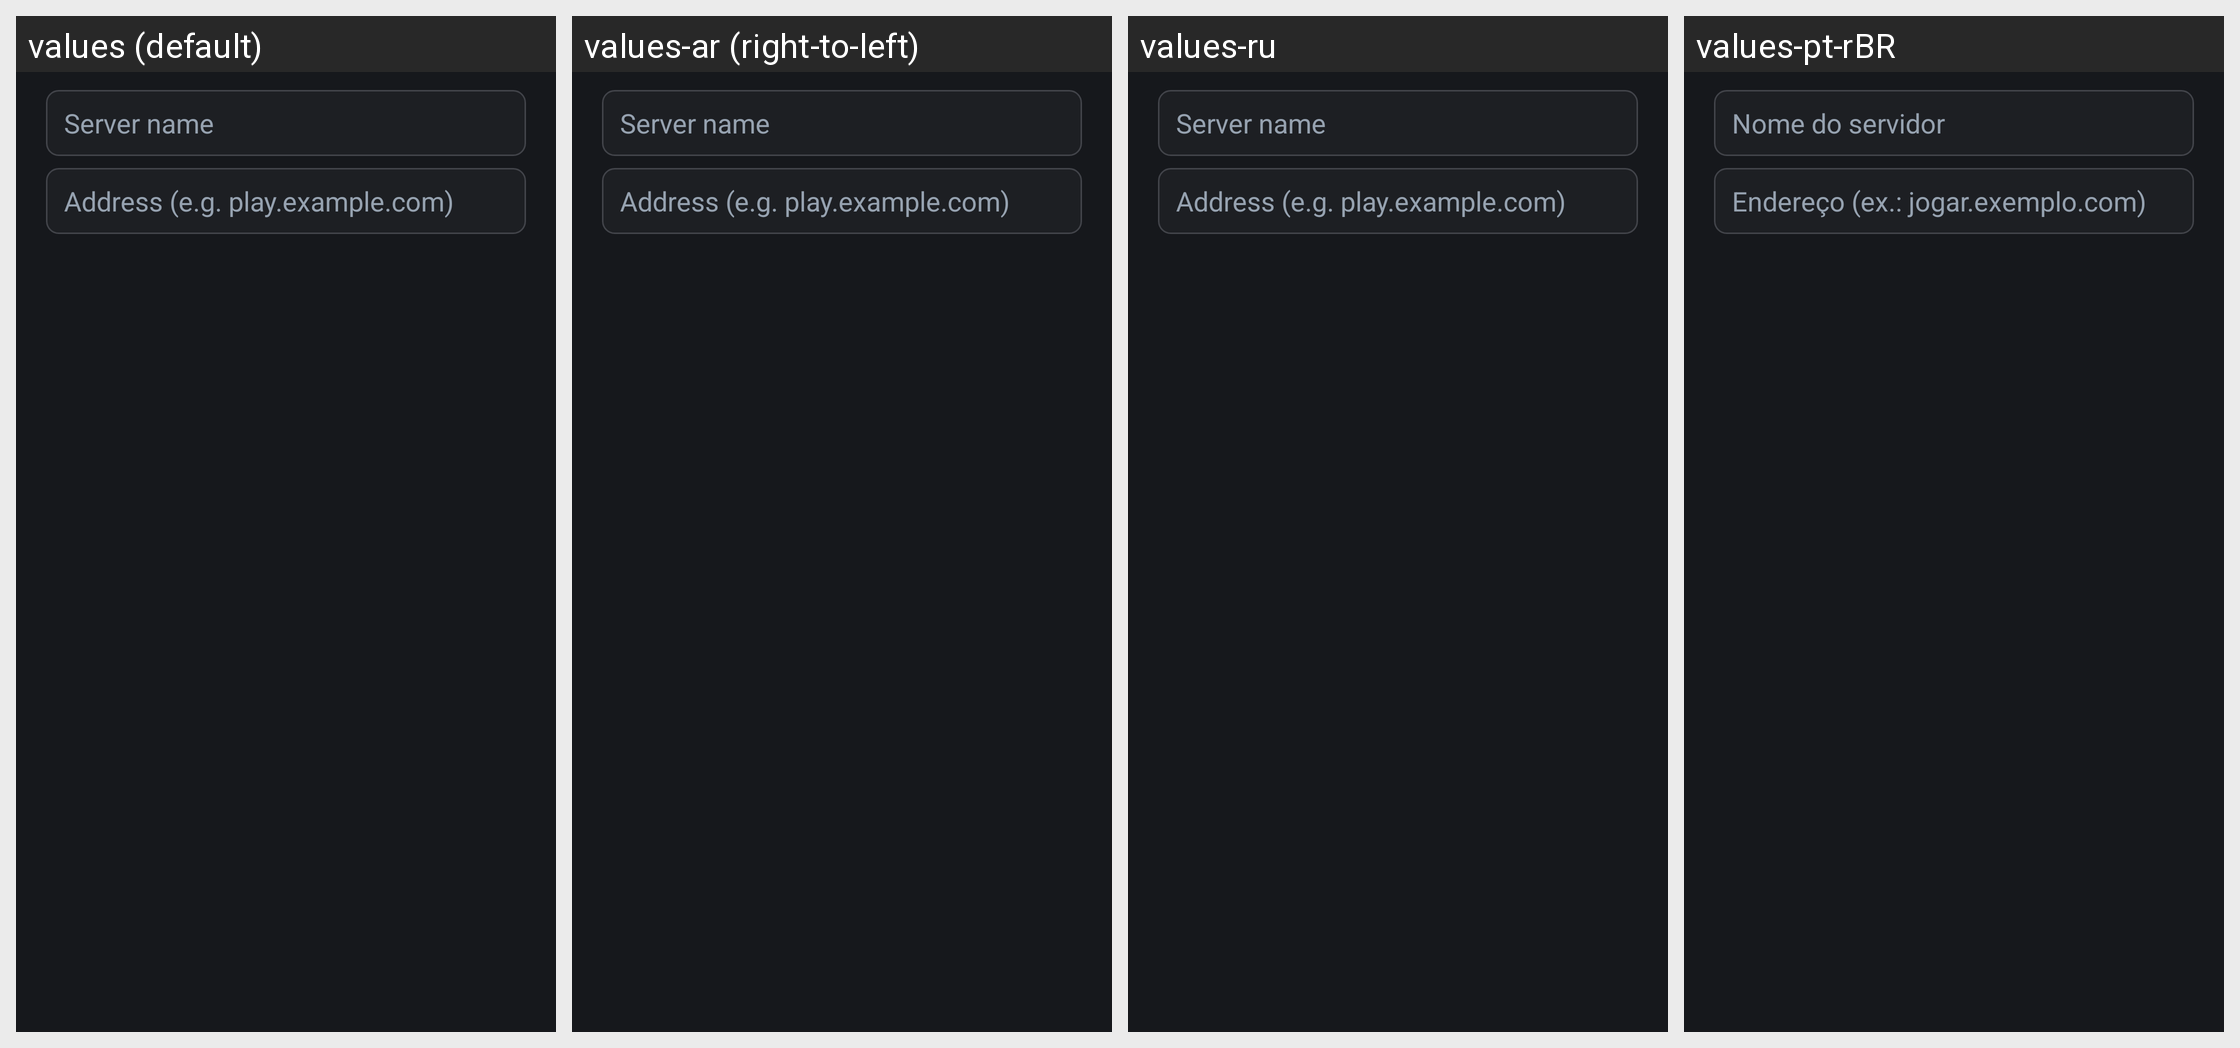

The Android screen above is rendered under several locales of the same app. Produce the string resources it draws, with the default and per-locale values.
Android screen res/layout/dialog_add_server.xml rendered under 4 locales, left to right: values (default), values-ar (right-to-left), values-ru, values-pt-rBR. Device: Nexus 5 (rendered at 1080×1920; each locale shown at half size, 540×960, under a caption strip naming it); theme MojoLauncher.AppTheme.
Other locales in the repository, not shown: values-af, values-az-rAZ, values-ba, values-bn-rBD, values-ca, values-cs, values-da, values-de, values-el, values-en-rGB, values-es, values-et-rEE, values-fi, values-fil, values-fr, values-hi, values-hu, values-in, values-it, values-iw, values-ja, values-kk, values-ko, values-la, values-lt, values-mn-rMN, values-ms, values-nl, values-no, values-pl, values-pt, values-ro, values-rpr, values-sk-rSK, values-sr, values-sv, values-th, values-tr, values-tt, values-uk, values-vi, values-zh-rCN, values-zh-rTW.
Strings drawn on this screen, with the default value and each locale's value (text and hints the layout hard-codes, and strings that could not be matched under every locale, appear in the picture but are not listed):

servers_name_hint
  values: Server name
  values-ar: Server name  [not translated; the default value is used]
  values-ru: Server name  [not translated; the default value is used]
  values-pt-rBR: Nome do servidor

servers_address_hint
  values: Address (e.g. play.example.com)
  values-ar: Address (e.g. play.example.com)  [not translated; the default value is used]
  values-ru: Address (e.g. play.example.com)  [not translated; the default value is used]
  values-pt-rBR: Endereço (ex.: jogar.exemplo.com)
